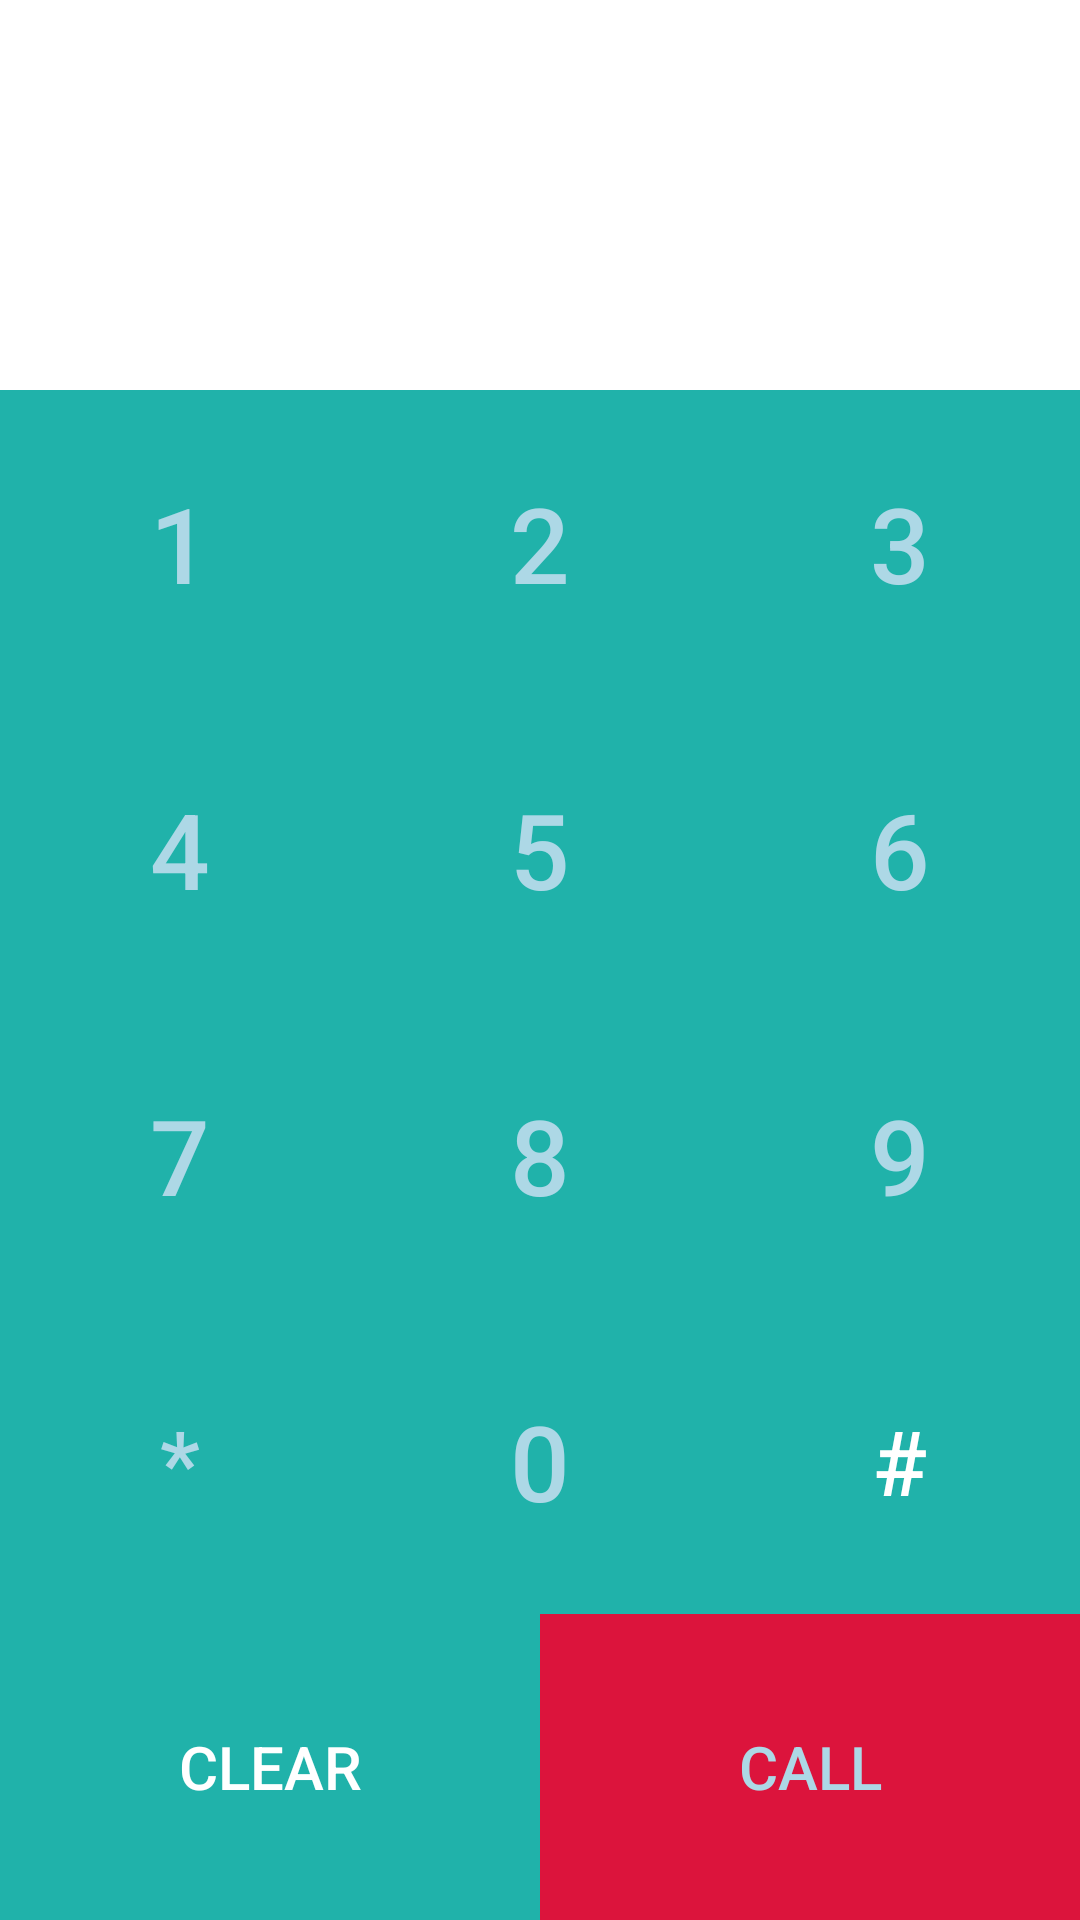

Here is an Android app screen rendered from its layout file. Give the layout XML and the strings, colors and styles it references.
<!-- AndroidManifest.xml: application theme AppTheme -->
<!-- res/layout/dialer_activity.xml -->
<?xml version="1.0" encoding="utf-8"?>

<LinearLayout xmlns:android="http://schemas.android.com/apk/res/android"
    android:orientation="vertical" android:layout_width="match_parent"
    android:layout_height="match_parent"
    android:weightSum="5"
    android:background="#d3d3d3">

    <TextView
        android:layout_width="match_parent"
        android:layout_height="130dp"
        android:textSize="30sp"
        android:id="@+id/number"
        android:gravity="center"
        android:background="#ffffff"
        />

    <LinearLayout
        android:layout_width="match_parent"
        android:layout_height="match_parent"
        android:weightSum="3"
        android:orientation="horizontal"
        android:layout_weight="1"

        >

        <Button
            android:background="#20b2aa"
            android:textSize="35dp"
            android:textColor="#add8e6"
            android:layout_width="match_parent"
            android:layout_height="match_parent"
            android:id="@+id/d_1"
            android:text="@string/d_1"
            android:layout_weight="1"/>

        <Button

            android:background="#20b2aa"
            android:textSize="35dp"
            android:textColor="#add8e6"
            android:layout_width="match_parent"
            android:layout_height="match_parent"
            android:id="@+id/d_2"
            android:text="@string/d_2"
            android:layout_weight="1"/>

        <Button
            android:layout_width="match_parent"
            android:layout_height="match_parent"
            android:id="@+id/d_3"
            android:elevation="50dp"
            android:background="#20b2aa"
            android:textSize="35dp"
            android:textColor="#add8e6"
            android:text="@string/d_3"
            android:layout_weight="1"/>

    </LinearLayout>

    <LinearLayout
        android:layout_width="match_parent"
        android:layout_height="match_parent"
        android:weightSum="3"
        android:orientation="horizontal"
        android:layout_weight="1">

        <Button
            android:layout_width="match_parent"
            android:layout_height="match_parent"
            android:id="@+id/d_4"

            android:background="#20b2aa"
            android:textSize="35dp"
            android:textColor="#add8e6"
            android:text="@string/d_4"
            android:layout_weight="1"/>

        <Button
            android:layout_width="match_parent"
            android:layout_height="match_parent"
            android:id="@+id/d_5"

            android:background="#20b2aa"
            android:textSize="35dp"
            android:textColor="#add8e6"
            android:text="@string/d_5"
            android:layout_weight="1"/>

        <Button
            android:layout_width="match_parent"
            android:layout_height="match_parent"
            android:id="@+id/d_6"

            android:background="#20b2aa"
            android:textSize="35dp"
            android:textColor="#add8e6"
            android:text="@string/d_6"
            android:layout_weight="1"/>

    </LinearLayout>

    <LinearLayout
        android:layout_width="match_parent"
        android:layout_height="match_parent"
        android:weightSum="3"
        android:orientation="horizontal"
        android:layout_weight="1">

        <Button

            android:background="#20b2aa"
            android:textSize="35dp"
            android:textColor="#add8e6"
            android:layout_width="match_parent"
            android:layout_height="match_parent"
            android:id="@+id/d_7"
            android:text="@string/d_7"
            android:layout_weight="1"/>

        <Button
            android:layout_width="match_parent"
            android:layout_height="match_parent"
            android:id="@+id/d_8"
            android:text="@string/d_8"

            android:background="#20b2aa"
            android:textSize="35dp"
            android:textColor="#add8e6"
            android:layout_weight="1"/>

        <Button
            android:layout_width="match_parent"
            android:layout_height="match_parent"
            android:id="@+id/d_9"

            android:background="#20b2aa"
            android:textSize="35dp"
            android:textColor="#add8e6"
            android:text="@string/d_9"
            android:layout_weight="1"/>

    </LinearLayout>

    <LinearLayout
        android:layout_width="match_parent"
        android:layout_height="match_parent"
        android:weightSum="3"
        android:orientation="horizontal"
        android:layout_weight="1">

        <Button
            android:layout_width="match_parent"
            android:layout_height="match_parent"
            android:id="@+id/d_star"
            android:background="#20b2aa"
            android:textSize="30dp"
            android:textColor="#add8e6"
            android:text="@string/d_star"
            android:layout_weight="1"/>

        <Button
            android:layout_width="match_parent"
            android:background="#20b2aa"
            android:textSize="35dp"
            android:textColor="#add8e6"
            android:layout_height="match_parent"
            android:id="@+id/d_0"
            android:text="@string/d_0"
            android:layout_weight="1"/>

        <Button
            android:layout_width="match_parent"
            android:background="#20b2aa"
            android:textSize="30dp"
            android:textColor="#ffffff"
            android:layout_height="match_parent"
            android:id="@+id/d_hash"
            android:text="@string/d_hash"
            android:layout_weight="1"/>

    </LinearLayout> <LinearLayout
        android:layout_width="match_parent"
        android:layout_height="match_parent"
        android:weightSum="2"
        android:orientation="horizontal"
        android:layout_weight="1">

        <Button
            android:layout_width="match_parent"
            android:background="#20b2aa"
            android:textSize="20dp"
            android:textColor="#ffffff"
            android:layout_height="match_parent"
            android:id="@+id/d_clear"
            android:text="@string/d_clear"
            android:layout_weight="1"/>


        <Button
            android:layout_width="match_parent"
            android:layout_height="match_parent"
            android:id="@+id/d_call"
            android:background="#dc143c"
            android:textSize="20dp"
            android:textColor="#add8e6"
            android:text="@string/d_call"
            android:layout_weight="1"/>

    </LinearLayout>
</LinearLayout>
<!-- resources referenced by this layout -->
<resources>
  <string name="d_0">0</string>
  <string name="d_1">1</string>
  <string name="d_2">2</string>
  <string name="d_3">3</string>
  <string name="d_4">4</string>
  <string name="d_5">5</string>
  <string name="d_6">6</string>
  <string name="d_7">7</string>
  <string name="d_8">8</string>
  <string name="d_9">9</string>
  <string name="d_call">Call</string>
  <string name="d_clear">Clear</string>
  <string name="d_hash">#</string>
  <string name="d_star">*</string>
  <style name="AppTheme" parent="Theme.AppCompat.Light.NoActionBar">
      
          <item name="colorPrimary">@color/colorPrimary</item>
          <item name="colorPrimaryDark">@color/colorPrimaryDark</item>
          <item name="colorAccent">@color/colorAccent</item>
  
      </style>
  <!-- not gathered from this repository: default colours our renderer supplied (Android Studio template values) -->
  <color name="colorPrimary">#FF6200EE</color>
  <color name="colorPrimaryDark">#FF3700B3</color>
  <color name="colorAccent">#FF03DAC5</color>
</resources>
